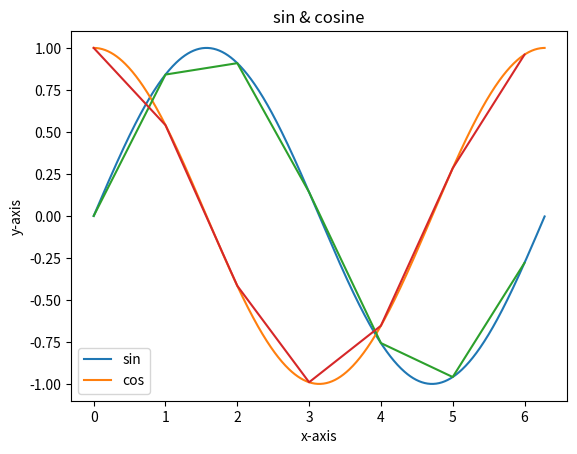

This chart was generated by the following Python code:
#!/usr/bin/env python
# coding: utf-8

# In[2]:


import matplotlib.pyplot as plt
import numpy as np 


# In[4]:


x=np.arange(0,2*np.pi,0.01)

y1=np.sin(x)
y2=np.cos(x)

plt.plot(x,y1,label='sin')
plt.plot(x,y2,label='cos')

plt.xlabel("x-axis")
plt.ylabel("y-axis")

plt.title("sin & cosine")
plt.legend()
plt.show()


# In[6]:


x=np.arange(0,2*np.pi,1)

y1=np.sin(x)
y2=np.cos(x)

plt.plot(x,y1,label='sin')
plt.plot(x,y2,label='cos')

plt.xlabel("x-axis")
plt.ylabel("y-axis")

plt.title("sin & cosine")

plt.show()


# In[ ]:




